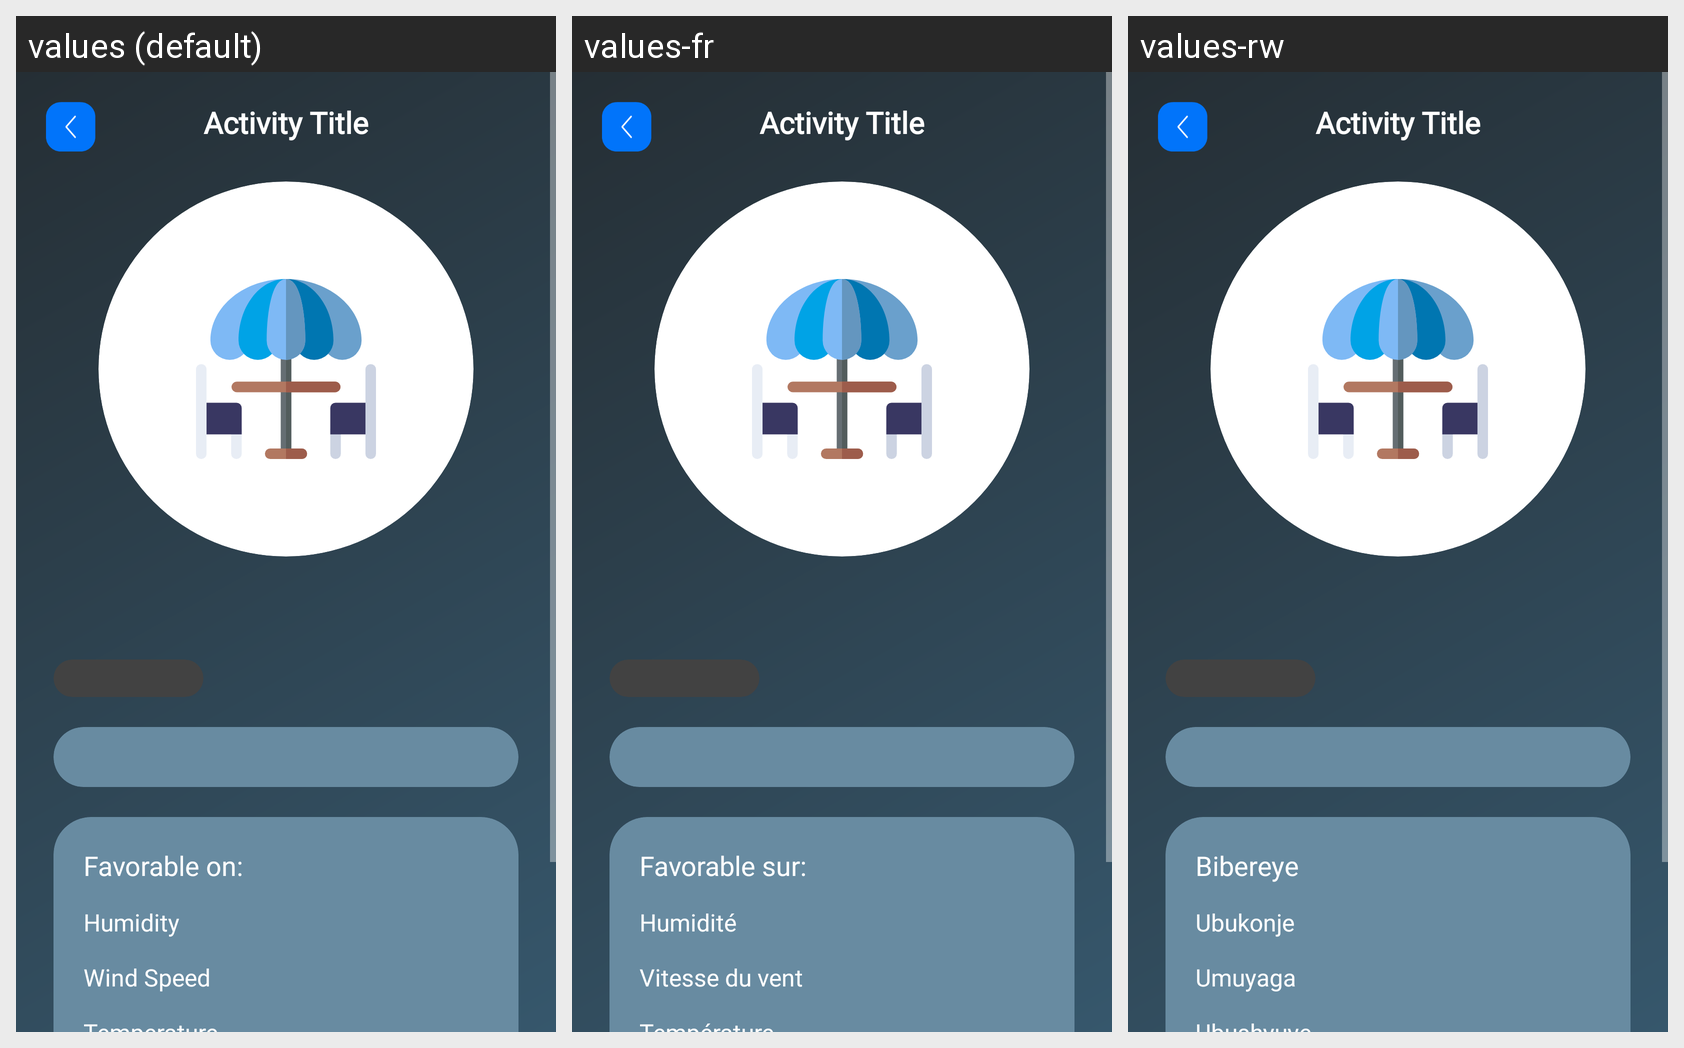

Locale-by-locale string values for the Android screen shown in this grid:
Android screen res/layout/activity_view.xml rendered under 3 locales, left to right: values (default), values-fr, values-rw. Device: Nexus 5 (rendered at 1080×1920; each locale shown at half size, 540×960, under a caption strip naming it); theme AppTheme.
Strings drawn on this screen, with the default value and each locale's value (text and hints the layout hard-codes, and strings that could not be matched under every locale, appear in the picture but are not listed):

favorable_on
  values: Favorable on:
  values-fr: Favorable sur:
  values-rw: Bibereye

humidity
  values: Humidity
  values-fr: Humidité
  values-rw: Ubukonje

wind_speed
  values: Wind Speed
  values-fr: Vitesse du vent
  values-rw: Umuyaga
